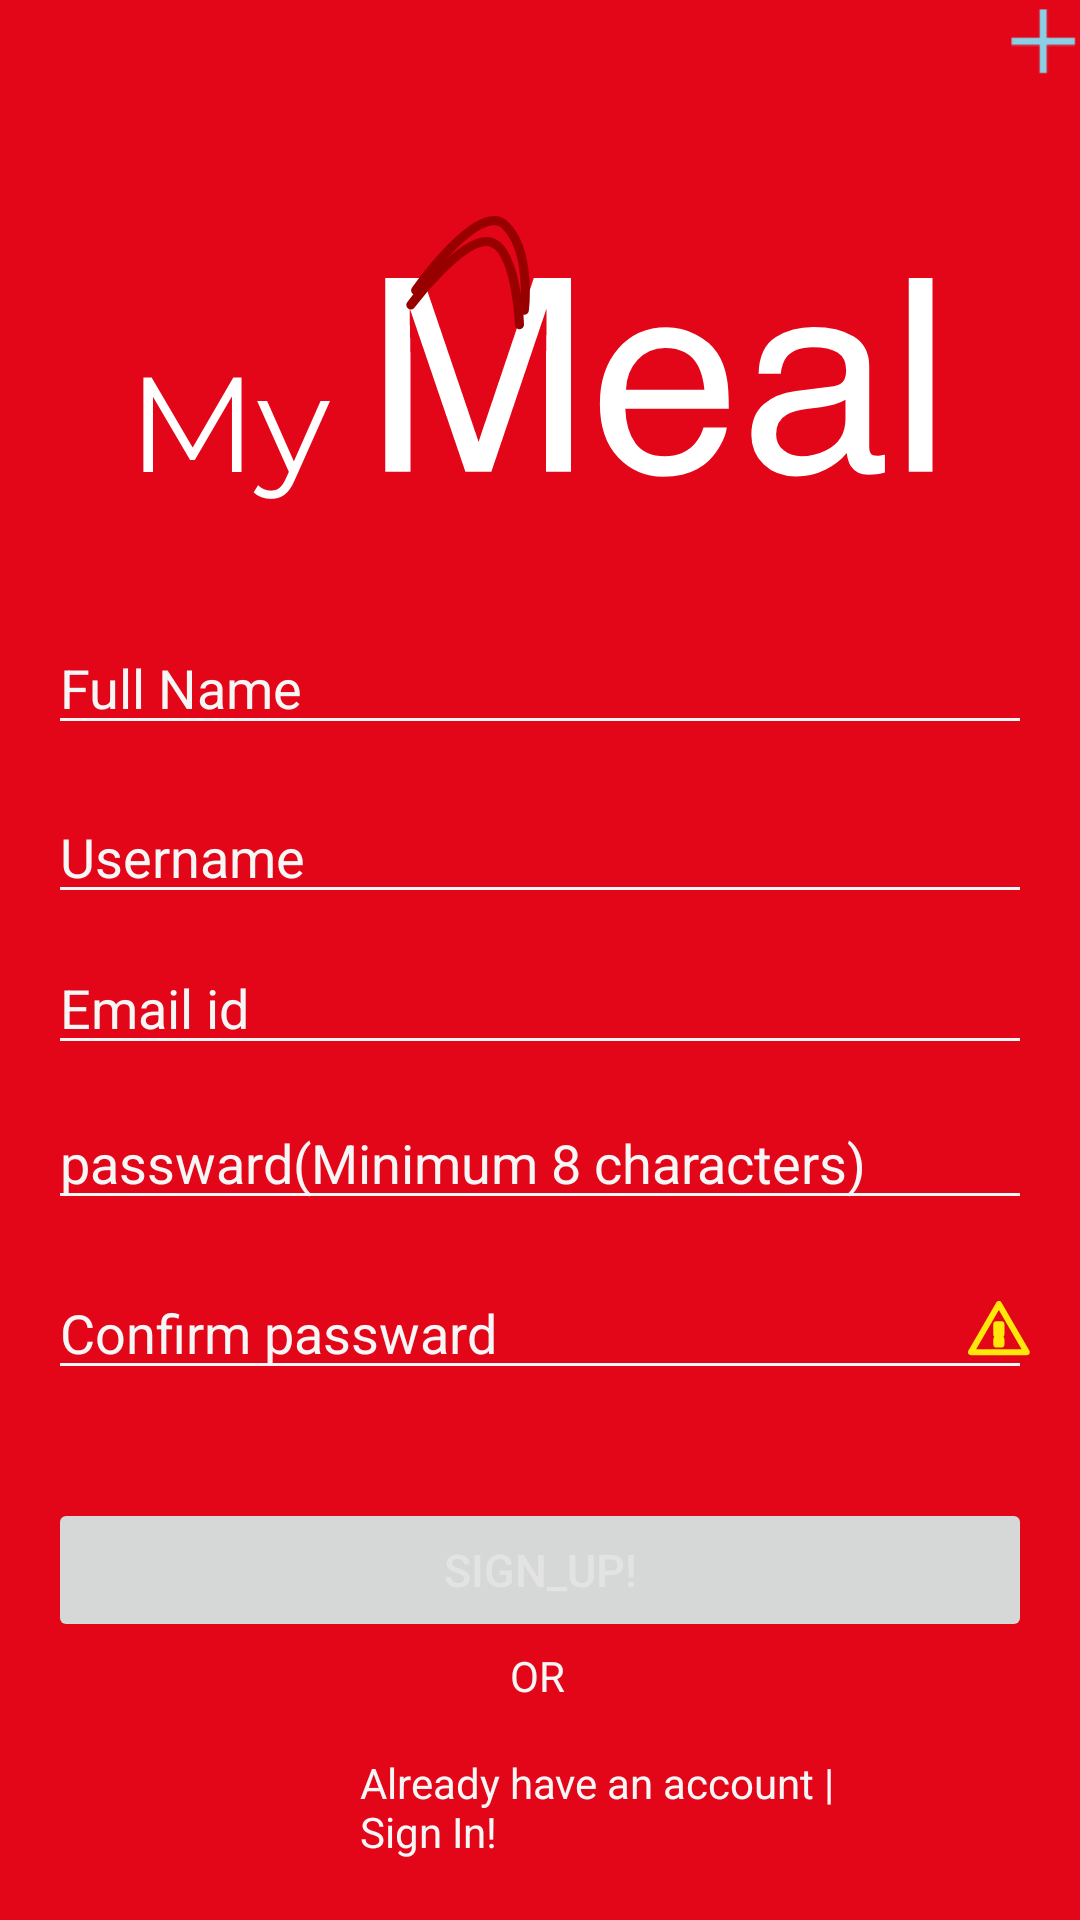

Layout XML and referenced resources for this Android screen:
<!-- AndroidManifest.xml: application theme Theme.E_commerce_vegetables -->
<!-- res/layout/fragment_sign_up.xml -->
<?xml version="1.0" encoding="utf-8"?>
<FrameLayout xmlns:android="http://schemas.android.com/apk/res/android"
    xmlns:app="http://schemas.android.com/apk/res-auto"
    xmlns:tools="http://schemas.android.com/tools"
    android:layout_width="match_parent"
    android:layout_height="match_parent"
    android:background="@color/red"
    tools:context=".SignUpFragment">

    
    <androidx.constraintlayout.widget.ConstraintLayout
        android:layout_width="match_parent"
        android:layout_height="match_parent">


        <ImageView
            android:id="@+id/signup_close"
            android:layout_width="24dp"
            android:layout_height="28dp"
            android:contentDescription="@string/todo"
            android:src="@drawable/ic_close_cross"
            app:layout_constraintEnd_toEndOf="parent"
            app:layout_constraintTop_toTopOf="parent" />

        <ImageView
            android:id="@+id/imageView3"
            android:layout_width="0dp"
            android:layout_height="wrap_content"
            android:layout_marginStart="16dp"
            android:layout_marginEnd="16dp"
            android:backgroundTint="@color/red"

            android:src="@drawable/ic_logo"
            app:layout_constraintBottom_toBottomOf="parent"
            app:layout_constraintEnd_toEndOf="parent"
            app:layout_constraintHorizontal_bias="0.495"
            app:layout_constraintStart_toStartOf="parent"
            app:layout_constraintTop_toTopOf="parent"
            app:layout_constraintVertical_bias="0.135"
            android:contentDescription="@string/todo" />

        <EditText
            android:id="@+id/editTextTextPersonName"
            android:layout_width="0dp"
            android:layout_height="wrap_content"
            android:layout_marginStart="16dp"
            android:layout_marginEnd="16dp"
            android:ems="10"
            android:hint="@string/full_namesignup"
            android:textColor="@color/white"
            android:inputType="textPersonName"
            android:backgroundTint="@color/white"
            android:textColorHint="@color/white"
            app:layout_constraintBottom_toBottomOf="parent"
            app:layout_constraintEnd_toEndOf="parent"
            app:layout_constraintHorizontal_bias="0.0"
            app:layout_constraintStart_toStartOf="parent"
            app:layout_constraintTop_toBottomOf="@+id/imageView3"
            app:layout_constraintVertical_bias="0.068"
            android:importantForAutofill="no" />

        <EditText
            android:id="@+id/editTextTextPersonName2"
            android:layout_width="0dp"
            android:layout_height="wrap_content"
            android:layout_marginStart="16dp"
            android:layout_marginEnd="16dp"
            android:ems="10"
            android:hint="@string/usernamesignup"
            android:textColorHint="@color/white"
            android:backgroundTint="@color/white"
            android:inputType="textPersonName"
            android:textColor="@color/white"
            app:layout_constraintBottom_toBottomOf="parent"
            app:layout_constraintEnd_toEndOf="parent"
            app:layout_constraintHorizontal_bias="0.0"
            app:layout_constraintStart_toStartOf="parent"
            app:layout_constraintTop_toBottomOf="@+id/editTextTextPersonName"
            app:layout_constraintVertical_bias="0.043"
            android:autofillHints="" />

        <EditText
            android:id="@+id/editTextTextEmailAddress2"
            android:layout_width="0dp"
            android:layout_height="wrap_content"
            android:layout_marginStart="16dp"
            android:layout_marginEnd="16dp"
            android:ems="10"
            android:backgroundTint="@color/white"
            android:hint="@string/email_id"
            android:textColorHint="@color/white"
            android:inputType="textEmailAddress"
            android:textColor="@color/white"
            app:layout_constraintBottom_toBottomOf="parent"
            app:layout_constraintEnd_toEndOf="parent"
            app:layout_constraintHorizontal_bias="0.0"
            app:layout_constraintStart_toStartOf="parent"
            app:layout_constraintTop_toBottomOf="@+id/editTextTextPersonName2"
            app:layout_constraintVertical_bias="0.031"
            android:autofillHints="" />

        <EditText
            android:id="@+id/editTextTextPassword2"
            android:layout_width="0dp"
            android:layout_height="wrap_content"
            android:layout_marginStart="16dp"
            android:layout_marginEnd="16dp"
            android:ems="10"
            android:hint="@string/passward_minimum_8_characters"
            android:backgroundTint="@color/white"
            android:inputType="textPassword"
            android:textColorHint="@color/white"
            android:textColor="@color/white"
            app:layout_constraintBottom_toBottomOf="parent"
            app:layout_constraintEnd_toEndOf="parent"
            app:layout_constraintHorizontal_bias="0.0"
            app:layout_constraintStart_toStartOf="parent"
            app:layout_constraintTop_toBottomOf="@+id/editTextTextEmailAddress2"
            app:layout_constraintVertical_bias="0.043"
            android:autofillHints="" />

        <EditText
            android:id="@+id/editTextTextPassword3"
            android:layout_width="0dp"
            android:layout_height="wrap_content"
            android:layout_marginStart="16dp"
            android:layout_marginEnd="16dp"
            android:ems="10"
            android:hint="@string/confirm_paswrd"
            android:textColorHint="@color/white"
            android:backgroundTint="@color/white"
            android:inputType="textPassword"
            android:textColor="@color/white"
            app:layout_constraintBottom_toBottomOf="parent"
            app:layout_constraintEnd_toEndOf="parent"
            app:layout_constraintHorizontal_bias="0.0"
            app:layout_constraintStart_toStartOf="parent"
            app:layout_constraintTop_toBottomOf="@+id/editTextTextPassword2"
            app:layout_constraintVertical_bias="0.079"
            android:autofillHints="" />

        <ImageButton
            android:id="@+id/imageButton2"
            android:layout_width="27dp"
            android:layout_height="21dp"
            android:background="@color/red"
            android:src="@drawable/ic_custom_error_icon"
            app:layout_constraintBottom_toBottomOf="parent"
            app:layout_constraintEnd_toEndOf="parent"
            app:layout_constraintHorizontal_bias="0.957"
            app:layout_constraintStart_toStartOf="@+id/editTextTextPassword3"
            app:layout_constraintTop_toTopOf="@+id/editTextTextPassword3"
            app:layout_constraintVertical_bias="0.052"
            android:contentDescription="@string/todo" />

        <Button
            android:id="@+id/button4"
            android:layout_width="0dp"
            android:layout_height="wrap_content"
            android:layout_marginStart="16dp"
            android:layout_marginEnd="16dp"
            android:text="@string/sign_up"
            android:textSize="15sp"
            android:enabled="false"
            android:textColor="#50ffffff"
            app:layout_constraintBottom_toBottomOf="parent"
            app:layout_constraintEnd_toEndOf="parent"
            app:layout_constraintStart_toStartOf="parent"
            app:layout_constraintTop_toTopOf="@+id/editTextTextPassword3"
            app:layout_constraintVertical_bias="0.454" />

        <TextView
            android:id="@+id/textView7"
            android:layout_width="38dp"
            android:layout_height="26dp"
            android:text="@string/or"
            android:textColor="@color/white"
            app:layout_constraintBottom_toBottomOf="parent"
            app:layout_constraintEnd_toEndOf="parent"
            app:layout_constraintHorizontal_bias="0.528"
            app:layout_constraintStart_toStartOf="parent"
            app:layout_constraintTop_toTopOf="@+id/button4"
            app:layout_constraintVertical_bias="0.432" />

        <TextView
            android:id="@+id/textView8"
            android:layout_width="0dp"
            android:layout_height="wrap_content"
            android:layout_marginStart="120dp"
            android:layout_marginEnd="70dp"
            android:text="@string/already_have_an_account_sign_in"
            app:layout_constraintBottom_toBottomOf="parent"
            app:layout_constraintEnd_toEndOf="parent"
            android:textColor="@color/white"
            app:layout_constraintHorizontal_bias="0.501"
            app:layout_constraintStart_toStartOf="parent"
            app:layout_constraintTop_toBottomOf="@+id/button4"
            app:layout_constraintVertical_bias="0.65" />

        <ProgressBar
            android:id="@+id/signup_progressBar2"
            style="?android:attr/progressBarStyle"
            android:layout_width="51dp"
            android:layout_height="38dp"
            android:visibility="invisible"
            app:layout_constraintBottom_toTopOf="@+id/textView7"
            app:layout_constraintEnd_toEndOf="parent"
            app:layout_constraintHorizontal_bias="0.498"
            app:layout_constraintStart_toStartOf="parent"
            app:layout_constraintTop_toTopOf="@+id/editTextTextPassword3"
            app:layout_constraintVertical_bias="0.464" />


    </androidx.constraintlayout.widget.ConstraintLayout>
    >

</FrameLayout>
<!-- resources referenced by this layout -->
<resources>
  <color name="red">#E30619</color>
  <color name="white">#F6F6F6</color>
  <!-- drawable ic_close_cross: png bitmap (drawable-hdpi, 268 bytes) -->
  <!-- drawable ic_custom_error_icon: png bitmap (drawable-hdpi, 812 bytes) -->
  <!-- drawable ic_logo: png bitmap (drawable-hdpi, 11886 bytes) -->
  <string name="already_have_an_account_sign_in">Already have an account | Sign In!</string>
  <string name="confirm_paswrd">Confirm passward</string>
  <string name="email_id">Email id</string>
  <string name="full_namesignup">Full Name</string>
  <string name="or">OR</string>
  <string name="passward_minimum_8_characters">passward(Minimum 8 characters)</string>
  <string name="sign_up">Sign_up!</string>
  <string name="todo">TODO</string>
  <string name="usernamesignup">Username</string>
  <style name="Theme.E_commerce_vegetables" parent="Theme.MaterialComponents.DayNight.NoActionBar">
          
          <item name="colorPrimary">@color/purple_500</item>
          <item name="colorPrimaryVariant">@color/purple_700</item>
          <item name="colorOnPrimary">@color/white</item>
          
          <item name="colorSecondary">@color/teal_200</item>
          <item name="colorSecondaryVariant">@color/teal_700</item>
          <item name="colorOnSecondary">@color/black</item>
          
          <item name="android:statusBarColor" tools:targetApi="l">?attr/colorPrimaryVariant</item>
          
      </style>
  <color name="purple_500">#D5143B</color>
  <color name="purple_700">#CC0A1A</color>
  <color name="teal_200">#BF0C27</color>
  <color name="teal_700">#D10624</color>
  <color name="black">#DD0505</color>
</resources>
